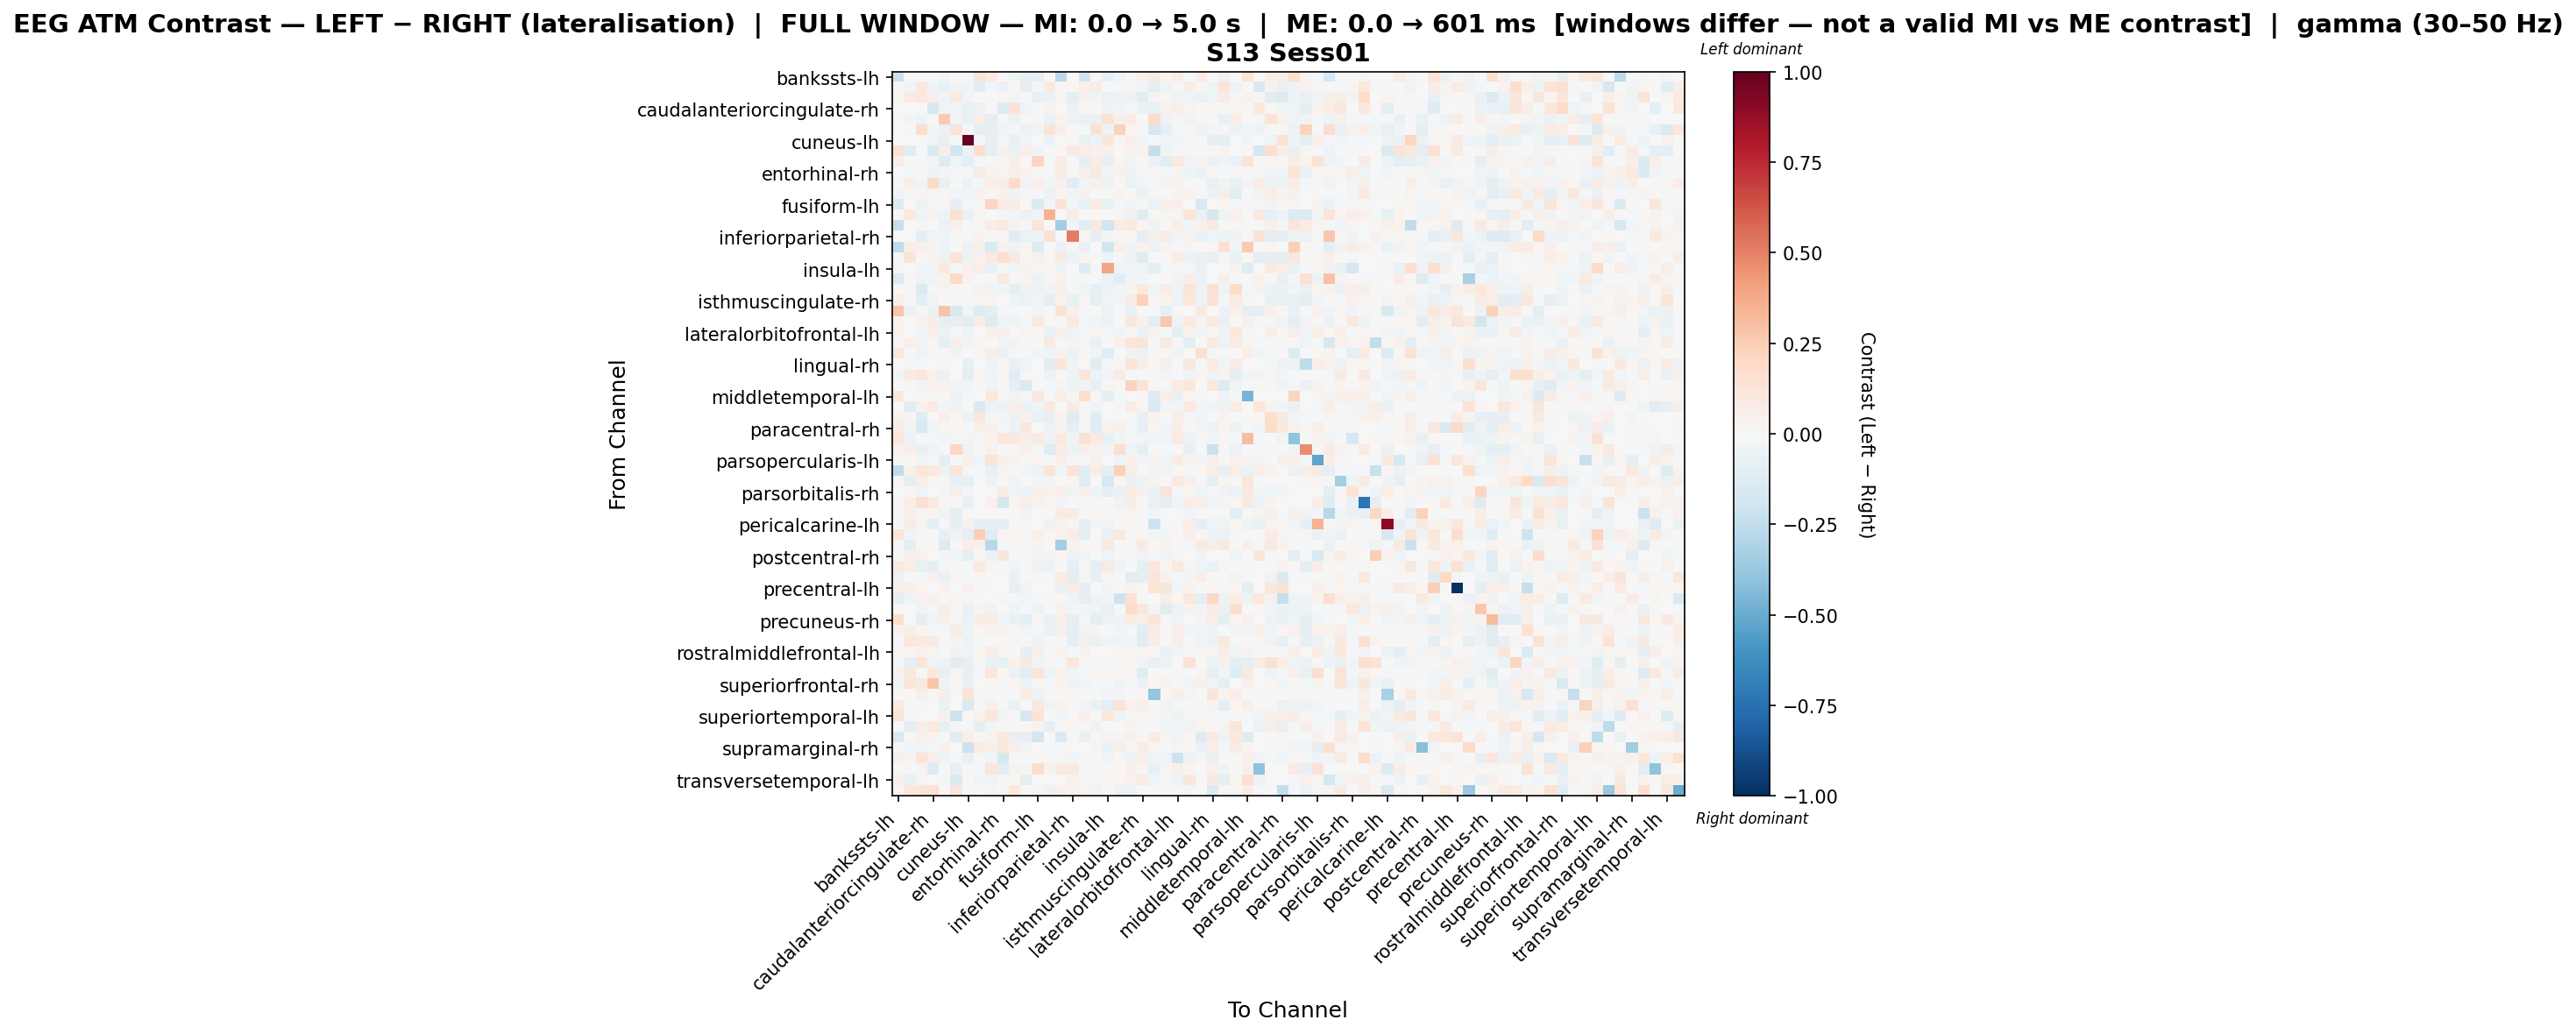

Source data for this figure (header and first rows):
, bankssts-lh, bankssts-rh, caudalanteriorcingulate-lh, caudalanteriorcingulate-rh, caudalmiddlefrontal-lh, caudalmiddlefrontal-rh, cuneus-lh, cuneus-rh, entorhinal-lh, entorhinal-rh, frontalpole-lh, frontalpole-rh, fusiform-lh, fusiform-rh, inferiorparietal-lh, inferiorparietal-rh, inferiortemporal-lh, inferiortemporal-rh, insula-lh, insula-rh, isthmuscingulate-lh, isthmuscingulate-rh, lateraloccipital-lh
bankssts-lh, -0.2142, 0.003837, 0.0, 0.003837, -0.03612, 0.003837, 0.0, 0.1331, 0.08636, 0.0, -0.0515, -0.08203, -0.09276, 0.0, -0.2673, 0.007675, -0.2031, 0.005439, -0.07874, -0.03144, 0.0, 0.04221, 0.08233
bankssts-rh, -0.01338, -0.02859, 0.08707, -0.03351, -0.0766, -0.03701, -0.03154, -0.1078, -0.02372, -0.06214, 0.01082, -0.09388, -0.01846, 0.08627, 0.008301, 0.01712, 0.05135, 0.07471, -0.00669, -0.02238, 0.008301, -0.02485, -0.08891
caudalanteriorcingulate-lh, 0.0, 0.07979, 0.1039, 0.0483, -0.04648, 0.08812, -0.02394, 0.0, 0.0, 0.01578, -0.0295, -0.0191, -0.07523, -0.05735, 0.02278, -0.08692, 0.04434, -0.02829, -0.06185, -0.05968, -0.04809, -0.1164, 0.03689
caudalanteriorcingulate-rh, 0.0, -0.003773, -0.007078, -0.1581, -0.03563, -0.03933, -0.07127, -0.05939, -0.006337, -0.1316, 0.1275, -0.04477, -0.0119, 0.03551, 0.0, -0.05793, 0.01172, 0.003919, -0.04884, -0.0407, -0.008393, -0.06445, -0.07265
caudalmiddlefrontal-lh, -0.002653, -0.02723, -0.05036, -0.005557, 0.2627, -0.03589, -0.07563, 0.06398, -0.09561, -0.01392, -0.06594, 0.02027, 0.01313, -0.06307, 0.032, -0.04995, -0.06457, -0.06307, 0.1391, 0.04923, 0.08156, 0.006998, 0.1889
caudalmiddlefrontal-rh, 0.0, 0.008786, 0.1724, -0.0235, -0.05601, 0.1284, -0.01301, -0.1002, -0.08423, -0.03755, -0.01899, -0.06954, -0.03157, 0.1356, 0.05432, -0.007656, -0.01951, 0.1513, -0.05276, 0.2342, 0.02328, 0.0, -0.1645
cuneus-lh, 0.0, -0.005715, 0.00224, -0.04001, -0.07358, -0.01548, 0.995, -0.01804, -0.08335, -0.02286, -0.07335, -0.02984, -0.006191, -0.05429, 0.00726, 0.009609, -0.07739, -0.04858, 0.1112, 0.03011, 0.05182, -0.02936, -0.01954
cuneus-rh, 0.1488, -0.1177, 0.0, -0.1382, 0.06058, -0.1894, -0.06051, 0.1725, -0.09522, 0.05261, -0.06915, 0.06488, -0.02498, 0.0, 0.02256, 0.08572, 0.06824, 0.0406, 0.05106, 0.001519, 0.03294, 0.03294, -0.2335
entorhinal-lh, 0.06589, -0.0005467, -0.01737, -0.02987, -0.1281, -0.0398, -0.09329, -0.01535, -0.00681, 0.01245, 0.05898, 0.006294, 0.2172, -0.008687, 0.07313, -0.02254, -0.09985, 0.07743, -0.07828, 0.01628, -0.0459, 0.006486, -0.06069
entorhinal-rh, -0.00776, -0.01341, 0.01369, -0.04728, -0.02922, -0.01826, -0.02192, 0.08558, 0.03748, 0.02831, 0.05905, 0.03658, 0.03007, -0.01334, 0.08252, 0.01118, 0.06305, 0.089, -0.02716, 0.04172, -0.04901, -0.009987, 0.01845
frontalpole-lh, 0.000788, 0.058, -0.03174, 0.1927, -0.07157, -0.002419, -0.06235, -0.01979, 0.06325, 0.05536, 0.2012, -0.03526, 0.05096, -0.02467, 0.04486, -0.1105, -0.02488, 0.04168, -0.05007, 0.0, -0.06134, -0.02891, -0.01766
frontalpole-rh, -0.02728, -0.01893, 0.03056, -0.0183, 0.01734, -0.02692, -0.02474, 0.04208, 0.01431, 0.04505, -0.04435, -0.02007, -0.01397, -0.0552, 0.02378, -0.02654, 0.04481, -0.0001834, 0.0013, 0.03128, 0.001701, -0.05766, 0.009442
fusiform-lh, -0.1382, -0.005563, -0.05343, -0.02055, 0.01815, -0.08497, -0.01069, 0.0113, 0.2137, 0.07658, 0.07444, 0.005637, -0.1456, -0.02778, 0.1297, -0.02588, -0.06972, 0.08069, -0.0703, -0.01947, -0.03206, -0.004101, -0.06182
fusiform-rh, 0.0, 0.09619, -0.04015, 0.04673, -0.05194, 0.1499, -0.06344, 0.008476, 0.0, -0.02098, -0.02351, -0.06164, -0.04353, 0.3479, 0.0, 0.06958, 0.0, -0.003313, 0.002272, 0.02667, -0.05039, -0.1214, 0.01764
inferiorparietal-lh, -0.229, 0.007558, 0.02948, 0.0, -0.05483, 0.04913, 0.01134, 0.01512, 0.06266, 0.09524, 0.03347, 0.01025, 0.1224, 0.0, -0.3404, -0.029, -0.1125, 0.09524, -0.1883, 0.07181, 0.09448, 0.02116, -0.04575
inferiorparietal-rh, 0.004426, 0.0, -0.08749, -0.0404, -0.04515, -0.007985, -0.008087, 0.03762, -0.003787, 0.009281, -0.1056, -0.05949, -0.05281, 0.1538, -0.002662, 0.5147, 0.01504, -0.0811, -0.03024, 0.02012, 0.008943, -0.09665, 0.05744
inferiortemporal-lh, -0.2567, 0.06343, 0.04784, 0.02392, -0.04941, -0.005203, -0.05746, 0.05014, -0.1378, 0.04186, -0.05123, 0.02262, -0.1191, 0.0, -0.06257, 0.01519, -0.07774, 0.005979, -0.1873, 0.04701, -0.03536, 0.04287, -0.05982
inferiortemporal-rh, 0.01152, 0.1305, 0.0187, 0.03697, -0.05318, 0.1328, -0.05022, 0.04425, 0.09205, 0.1679, 0.09398, 0.009461, 0.03968, 0.01508, 0.08644, -0.05811, 0.02881, 0.01337, -0.03523, -0.01566, -0.04904, -0.1179, 0.0
insula-lh, -0.01867, 0.0, -0.02891, -0.02742, 0.09912, -0.02066, 0.04585, 0.06335, -0.06498, -0.01885, -0.03256, 0.03473, -0.01317, 0.01585, -0.05432, 0.003647, -0.121, -0.01542, 0.3967, -0.03598, -0.0272, -0.03256, -0.09739
insula-rh, -0.1343, 0.01327, -0.04504, -0.03492, 0.03557, 0.1958, 0.03557, -0.01511, 0.008893, 0.0945, -0.009977, 0.02686, -0.04801, 0.02744, 0.0415, -0.004624, -0.01257, -0.01059, -0.05986, -0.1072, -0.02744, -0.02368, -0.007483
isthmuscingulate-lh, 0.0, 0.01445, -0.1403, -0.01297, 0.03435, 0.01543, 0.004697, 0.0348, -0.04238, -0.02781, -0.0915, -0.04639, -0.05368, -0.04314, 0.05298, -0.0111, -0.03955, -0.08302, -0.06142, -0.03673, 0.03285, 0.1092, -0.04355
isthmuscingulate-rh, 0.05569, -0.01225, -0.09268, -0.04327, 0.002111, 0.009489, -0.0228, 0.02372, 0.02738, 0.006673, -0.04149, -0.0571, -0.02601, -0.09011, 0.03796, -0.07716, 0.01956, -0.09567, -0.04104, -0.02456, 0.08285, 0.2337, 0.02071
lateraloccipital-lh, 0.2771, -0.05702, 0.02158, -0.07021, 0.2858, -0.1499, -0.04315, -0.1302, -0.08782, -0.02251, -0.02309, 0.007059, -0.03851, 0.002686, 0.128, 0.04566, -0.02045, 0.0, -0.06029, -0.002886, -0.0641, 0.004773, -0.02077
lateraloccipital-rh, 0.03638, 0.002213, 0.03189, 0.07591, -0.0947, -0.07813, -0.1035, 0.06911, -0.1323, -0.0406, -0.05247, -0.01786, 0.09536, 0.01019, 0.009489, 0.09933, -0.009491, -0.02862, -0.0571, -0.003005, 0.1138, 0.04536, -0.1028
lateralorbitofrontal-lh, 0.04619, 0.006094, -0.03534, 0.05237, -0.05587, -0.02076, -0.04928, 0.007533, 0.05373, 0.05318, -0.007745, 0.02579, 0.01447, -0.0663, 0.05083, -0.04344, -0.01843, 0.03041, -0.01782, -0.02998, 0.01799, -0.06774, 0.03525
lateralorbitofrontal-rh, 0.02038, 0.05147, -0.0331, 0.008236, -0.09609, 0.04742, -0.02643, 0.01359, -0.006677, -0.0319, -0.03438, 0.008574, 0.006794, 0.09086, -0.02079, 0.02866, 0.01359, -0.07011, -0.001279, 0.04722, 0.1175, 0.1198, 0.002418
lingual-lh, 0.1128, -0.0015, -0.053, 0.009415, 0.0191, -0.03137, -0.004177, 0.02224, 0.05731, -0.06502, -0.01253, -0.008048, -0.02652, -0.03968, 0.03439, -0.05639, 0.01296, -0.03133, -0.1168, -0.0005642, -0.03133, -0.05511, 0.009141
lingual-rh, 0.0, -0.01129, -0.01763, 0.006629, -0.01733, 0.0004801, -0.08592, 0.007326, -0.03952, 0.007838, -0.0741, -0.04526, 0.0, -0.1149, 0.1171, -0.03488, 0.006433, -0.1159, -0.009809, 0.0121, 0.1176, 0.06095, 0.01873
medialorbitofrontal-lh, -0.02811, 0.08577, 0.1149, 0.04441, -0.06009, 0.003691, -0.09427, 0.01018, -0.03477, 0.01642, -0.1066, 0.01065, 0.0, -0.05488, 0.00509, -0.03728, 0.1239, -0.0424, -0.03058, 0.07752, -0.01673, 0.007872, 0.009572
medialorbitofrontal-rh, 0.0, -0.01602, -0.02788, 0.0421, 0.03899, -0.03715, -0.02695, 0.009341, -0.0343, -0.0056, -0.08653, -0.1453, -0.01486, -0.007915, 0.0253, -0.04803, -0.03343, -0.08302, 0.01911, 0.002389, 0.223, 0.1289, -0.01591
middletemporal-lh, 0.1133, 0.0, 0.009399, 0.01157, 0.001011, -0.06098, -0.01999, -0.002766, 0.103, 0.01606, -0.03192, -0.01666, 0.09749, 0.0, 0.05911, 0.02169, 0.1709, 0.0304, -0.09277, -0.01333, -0.006664, 0.01169, -0.1263
middletemporal-rh, 0.0, -0.1052, 0.04559, 0.0799, -0.02568, -0.03184, -0.007336, -0.1433, -0.04976, -0.04822, 0.05982, -0.06021, -0.04402, 0.1003, 0.0, 0.08122, -0.011, -0.03401, -0.003668, -0.01855, 0.07171, 0.02756, -0.1464
paracentral-lh, 0.03924, 0.02523, -0.1194, 0.00324, 0.06739, 0.008421, -0.0503, 0.1044, 0.01333, -0.03033, -0.06826, 0.04323, -0.05751, -0.08444, 0.03649, -0.1194, 0.01471, -0.1031, 0.006877, 0.0005194, -0.008428, -0.07518, 0.03368
paracentral-rh, 0.07245, -0.04565, -0.1492, -0.03242, 0.02325, 0.0125, 0.002762, 0.06014, 0.05012, -0.009679, -0.05481, 0.1119, 0.0007566, -0.05641, 0.03826, -0.08239, -0.01389, -0.1106, 0.0354, 0.04823, -0.02156, -0.08521, 0.02084
parahippocampal-lh, 0.11, -0.0603, -0.009543, -0.01891, -0.02521, -0.02206, -0.02679, -0.01881, 0.03191, 0.117, 0.08735, 0.0586, 0.07933, -0.05358, 0.09013, -0.02994, 0.1536, 0.0878, -0.07597, -0.02586, -0.01733, -0.03901, -0.03467
parahippocampal-rh, 0.04166, 0.06679, -0.07247, -0.03371, -0.02328, 0.2054, -0.05424, 0.01515, 0.04534, 0.008699, 0.009123, 0.04835, -0.009909, -0.1227, 0.07695, -0.05081, 0.04957, 0.04304, -0.0293, 0.1603, -0.04185, -0.09546, -0.005448
parsopercularis-lh, 0.0109, 0.02292, -0.03054, -0.008195, -0.09151, -0.01443, 0.04892, -0.04329, 0.1361, 0.05165, 0.03755, -0.005845, 0.02975, -0.01233, 0.05587, -0.01325, -0.009864, 0.04821, 0.00206, -0.04389, 0.04845, -0.03846, 0.03893
parsopercularis-rh, -0.2538, 0.05089, 0.1214, 0.1057, -0.05517, 0.1182, -0.02207, -0.01655, -0.07723, 0.02349, -0.01077, -0.02758, -0.05076, 0.137, -0.03045, 0.1331, -0.1079, 0.06655, -0.08661, 0.2344, 0.05481, 0.0, -0.02758
parsorbitalis-lh, 0.02121, -0.08822, 0.0661, 0.01901, 0.01313, -0.07574, -0.08875, 0.0, -0.05304, 0.01065, -0.04376, -0.006366, -0.02652, -0.03335, 0.004552, 0.02858, -0.1236, 0.002344, -0.1616, 0.01819, -0.06958, -0.05212, 0.03638
parsorbitalis-rh, 0.0, 0.01386, -0.04392, 0.0, -0.02745, 0.06236, -0.02745, 0.0, 0.0, 0.07059, -0.03294, -0.04757, 0.0485, 0.03948, 0.05121, -0.03294, 0.06236, -0.05276, -0.08785, -0.07466, 0.08312, 0.03922, -0.06955
parstriangularis-lh, 0.0234, 0.06538, 0.1523, 0.09583, -0.01431, 0.0128, -0.07398, 0.0, 0.04275, -0.1664, 0.02847, 0.0634, 0.03432, 0.01015, -0.02817, 0.0, -0.01756, 0.01015, 0.0, -0.05432, 0.07312, 0.0117, -0.07055
parstriangularis-rh, 0.0, 0.0491, 0.02606, 0.01954, -0.03866, -0.09722, 0.0, 0.0, 0.0, -0.003797, 0.0, -0.04459, 0.0, 1.0121074763474195e-05, 0.08517, 0.07818, 0.0, 0.02607, 0.01303, 0.01954, 0.02606, 0.0, -0.02577
pericalcarine-lh, 0.0, 0.0739, 0.02862, -0.1001, -0.01614, -0.08498, 0.04102, -0.08478, -0.07931, -0.09387, -0.01614, -0.01936, -0.006455, -0.04841, 0.04171, -0.01614, -0.09359, -0.02582, -0.03326, 0.009935, 0.008691, -0.003651, -0.2083
pericalcarine-rh, 0.1214, -0.02606, 0.01828, -0.007777, -0.08556, -0.04755, -0.09105, 0.244, -0.1155, 0.01588, 0.01995, -0.0005204, 0.05136, 0.01867, 0.03715, 0.07313, -0.09025, 0.0, -0.06741, 0.1051, 0.01291, 0.01828, -0.02927
postcentral-lh, -0.008456, -0.09072, 0.01977, 0.009939, -0.1322, 0.0, 0.06495, 0.05293, -0.2777, -0.01369, 0.02319, -0.01148, 0.03632, 0.0, -0.3406, 0.03619, 0.01544, 0.0, 0.09452, 0.006516, 0.02319, 0.0787, 0.01269
postcentral-rh, 0.0, 0.05246, 0.04102, -0.0004374, -0.02498, -0.04065, -0.09565, 0.0221, -0.06775, 0.1126, 0.001498, 0.0133, -0.03097, -0.02904, 0.02192, -0.04799, -0.03871, -0.01936, -0.04646, -0.01503, -0.01549, -0.03185, -0.02023
posteriorcingulate-lh, 0.09354, 0.05632, -0.07142, -0.09075, -0.01873, 0.002325, -0.01998, 0.09354, 0.01504, -0.01077, -0.03655, -0.002369, -0.05487, -0.06726, 0.005196, -0.09222, -0.01094, -0.0916, 0.09015, -0.04518, -0.001714, -0.09986, 0.1023
posteriorcingulate-rh, -0.04905, 0.0012, -0.0117, 0.0391, -0.06507, 0.01067, -0.008681, 0.02134, -0.002324, 0.006768, -0.06948, -0.001321, 0.02598, -0.009561, 0.08248, -0.096, -0.01374, -0.08356, 0.03017, -0.013, -0.1113, -0.09904, 0.1209
precentral-lh, 0.06265, 0.06198, 0.03044, 0.0, 0.03698, 0.0, 0.04175, -0.00984, 0.0, 0.0, -0.07926, -0.0381, 0.0, 0.0, -0.06698, 0.07747, -0.08995, 0.0, -0.03046, 0.008301, 0.03874, 0.01937, 0.1195
precentral-rh, -0.09633, -0.04285, 0.0421, 0.0405, 0.0, 0.01397, -0.02335, -0.002594, -0.007783, 0.02892, -0.01557, -0.02854, -0.02075, 0.001894, 0.01746, -0.04151, -0.09393, -0.05448, -0.04317, -0.2071, 0.1435, 0.0115, 0.0
precuneus-lh, 0.0, 0.005666, -0.03676, -0.02278, 0.05605, 0.01085, -0.06904, 0.0309, -0.04723, 0.002573, -0.04555, -0.02126, -0.04801, -0.002091, 0.04304, -0.02626, -0.02489, -0.0444, -0.07612, -0.001747, 0.1882, 0.1164, -0.02427
precuneus-rh, 0.168, 0.0, -0.09317, -0.03515, 0.04927, -0.01758, -0.05994, 0.07235, 0.08223, -0.02444, -0.07, -0.08604, 0.01949, -0.07229, 0.05345, -0.09725, -0.01089, -0.088, -0.06054, -0.03711, 0.07314, 0.05844, 0.1243
rostralanteriorcingulate-lh, 0.04037, 0.05572, 0.02646, -0.01098, -0.01647, 0.0759, -0.05426, 0.02019, 0.04189, 0.03207, 0.01031, -0.02585, -0.01422, -0.06559, 0.05072, -0.08874, -0.03539, 0.02809, 0.006742, -0.02596, -0.0195, -0.1094, 0.0743
rostralanteriorcingulate-rh, 0.0, 0.1047, 0.09993, 0.07971, -0.02106, 0.027, -0.05231, -0.008435, -0.00327, 0.01797, -0.01032, 0.02156, -0.04639, -0.004607, 0.0, -0.09786, 0.0481, -0.06792, -0.04217, -0.04217, -0.03116, -0.1132, 0.06165
rostralmiddlefrontal-lh, 0.02979, 0.03047, 0.03988, 0.02892, -0.007259, -0.04944, -0.04195, 0.01047, 0.06273, 0.0136, 0.002354, -0.08016, 0.06507, -0.01833, 0.0357, -0.008455, 0.03843, 0.005822, 0.003615, 0.01875, 0.01353, 0.02413, 0.02113
rostralmiddlefrontal-rh, -0.0154, -0.08211, 0.1226, -0.03276, -0.05103, -0.1046, -0.08589, -0.006159, -0.06775, -0.07125, 0.04293, 0.09289, -0.04045, 0.02538, -0.01848, 0.1151, 0.008442, -0.004334, -0.0187, -0.0004399, 0.01782, -0.02697, -0.07083
superiorfrontal-lh, 0.0314, 0.1026, -0.02246, 0.1011, -0.08023, 0.02803, -0.07986, -0.01764, 0.1168, -0.002384, -0.05614, -0.1079, 0.1242, -0.04955, 0.03859, -0.04081, 0.008532, 0.02091, 0.02559, 0.01821, 0.01281, -0.1233, 0.00429
superiorfrontal-rh, -0.04319, 0.1215, 0.09516, 0.2797, -0.03141, 0.01019, -0.06964, -0.004255, 0.02036, -0.009949, 0.01756, -0.05158, 0.02307, -0.0101, 0.03258, -0.05244, -0.02886, -0.01729, -0.01234, -0.04027, -0.01234, -0.0617, 0.01688
superiorparietal-lh, 0.005017, -0.001857, 0.05964, -0.02273, 0.05519, 0.0, 0.1317, 0.01003, -0.02273, -0.0006777, -0.002534, 0.07712, -0.04934, -0.001818, 0.01003, 0.0148, -0.0003018, 0.002232, -0.02697, -0.0311, -0.007587, 0.01308, -0.3888
superiorparietal-rh, 0.09164, 0.01105, -0.01912, 0.0, -0.06865, -0.004387, -0.1432, 0.01771, 0.0509, -0.0174, -0.06381, -0.01704, 0.1061, -0.04406, 0.03315, -0.003029, -0.0237, -0.06381, -0.09169, 0.1374, 0.04414, 0.04881, -0.001769
... 8 more rows
